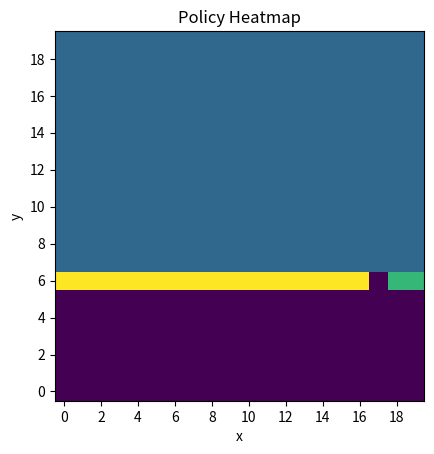

This figure's Python source:
import numpy as np
import matplotlib.pyplot as plt
from matplotlib.ticker import MaxNLocator


class GridWorld:
  def __init__(self, n: int, s_goal, gamma: float = 0.99, epsilon: float = 1e-4):
    """
    Initialize the gridworld environment.
    Inputs:
      n: size of the n x n grid 
      s_goal: goal state (x, y)
      gamma: discount factor
      epsilon: threshold for convergence
    """
    # Grid
    self.n = n
    self.s_goal = s_goal
    self.gamma = gamma
    self.epsilon = epsilon

    # Possible Actions
    self.actions = ('up', 'down', 'left', 'right')
    self.action_map = {
      'up': (0, 1),
      'down': (0, -1),
      'left': (-1, 0),
      'right': (1, 0)
    }

    # Value Function (initially zeros)
    self.V = np.zeros((n, n))
    self.V[s_goal] = 1

    # Policy (initially all 'up')
    self.pi = np.zeros((n, n))
    self.policy_map = {
      'up': 0,
      'down': 1,
      'left': 2,
      'right': 3
    }


  def is_out_of_bounds(self, state):
    """
    TODO
    """
    x, y = state
    out_of_bounds = x < 0 or x >= self.n or y < 0 or y >= self.n

    return out_of_bounds


  def value_iteration(self, max_iters = 1000) -> np.ndarray:
    """
    TODO
    """
    for i in range(max_iters):
      delta = 0   # variable for convergence check

      # Iterate through grid updating the reward value at each cell
      for x in range(self.n):
        for y in range(self.n):
          # Skip the goal state
          if (x, y) == self.s_goal:
            continue

          # Evaluate all possible actions from current state (x, y)
          for a in self.actions:
            # Compute the expected value of taking action a
            expected_value = 0

            # Sum of expected values
            for a_prime in self.actions:
              # Determine probability of moving in that direction
              if a_prime == a:
                prob = 0.8  # 80% for moving in the specified direction
              else:
                prob = 0.2 / 3  # 20% for moving uniformly in a random direction

              # Calculate the next state (x', y') and check for out-of-bounds
              x_prime = x + self.action_map[a_prime][0]
              y_prime = y + self.action_map[a_prime][1]
              
              if self.is_out_of_bounds((x_prime, y_prime)):
                x_prime, y_prime = x, y
              
              # Calculate the reward
              # The only reward is 1 at the goal state. This is already accounted for with the initialization of that location to 1, thus we can ignore
              reward = 0

              # Update the expected value
              expected_value += prob * (reward + self.gamma * self.V[x_prime, y_prime])

          # Update the value function at (x, y) and track convergence
          delta += expected_value - self.V[x, y]
          self.V[x, y] = expected_value

      # Check for convergence
      if delta < self.epsilon:
        print("[Value Iteration] Converged in %d iterations with a difference of %f" % (i, delta))
        break

    return self.V


  def policy_iteration(self, max_iters = 1000) -> np.ndarray:
    """
    TODO
    """
    for i in range(max_iters):
      # Policy Evaluation
      while True:
        delta = 0

        # Evaluate the current policy
        for x in range(self.n):
          for y in range(self.n):
            # Skip the goal state
            if (x, y) == self.s_goal:
              continue

            # Calculate the next state based the current policy action
            current_action = list(self.policy_map.keys())[int(self.pi[x, y])]
            x_next = x + self.action_map[current_action][0]
            y_next = y + self.action_map[current_action][1]

            if self.is_out_of_bounds((x_next, y_next)):
              x_next, y_next = x, y

            # Sum of expected values
            expected_value = 0
            for a_prime in  self.actions:
              # Determine probability of moving in that direction
              if a_prime == current_action:
                prob = 0.8  # 80% for moving in the specified direction
              else:
                prob = 0.2 / 3  # 20% for moving uniformly in a random direction

              # Calculate the next state (x', y') and check for out-of-bounds
              x_prime = x + self.action_map[a_prime][0]
              y_prime = y + self.action_map[a_prime][1]
              
              if self.is_out_of_bounds((x_prime, y_prime)):
                x_prime, y_prime = x, y
              
              # Calculate the reward
              # The only reward is 1 at the goal state. This is already accounted for with the initialization of that location to 1, thus we can ignore
              reward = 0

              # Update the expected value
              expected_value += prob * (reward + self.gamma * self.V[x_prime, y_prime])

              







    return self.V


  def policy_derivation(self) -> np.ndarray:
    """
    TODO
    """

    # Iterate through grid updating the policy at each cell
    for x in range(self.n):
      for y in range(self.n):
        # Skip the goal state
        if (x, y) == self.s_goal:
          continue

        # Evaluate all possible actions from current state (x, y)
        best_action = None
        best_value = -np.inf
        for a in self.actions:
          # Calculate the next state (x', y') and check for out-of-bounds
          x_prime = x + self.action_map[a][0]
          y_prime = y + self.action_map[a][1]
          
          if self.is_out_of_bounds((x_prime, y_prime)):
            x_prime, y_prime = x, y
          
          # Track the best action to take
          expected_value = self.V[x_prime, y_prime]
          if (expected_value > best_value):
            best_value = expected_value
            best_action = a

        # Update the policy at (x, y)
        self.pi[x, y] = self.policy_map[best_action]

    return self.pi
  

  def plot_heatmap(self, map: np.ndarray, title = ''):
    """
    TODO
    """
    plt.figure()
    plt.imshow(map.T, origin='lower')   # transpose to align axes
    plt.gca().xaxis.set_major_locator(MaxNLocator(integer=True))
    plt.gca().yaxis.set_major_locator(MaxNLocator(integer=True))
    plt.title(title)
    plt.xlabel('x')
    plt.ylabel('y')
    plt.show()


def main():
  # Create the grid world object
  size = 20
  goal = (17, 6)
  grid_world = GridWorld(size, goal)

  # Compute value function over the grid
  value_function_v = grid_world.value_iteration()
  # value_function_p = grid_world.policy_iteration()
  
  # Compute optimal policy over the grid
  policy = grid_world.policy_derivation()

  # Simulate robot trajectory
  

  # Plot results
  # grid_world.plot_heatmap(value_function_v, 'Value Function Heatmap (Value Iteration)')
  # grid_world.plot_heatmap(value_function_p, 'Value Function Heatmap (Policy Iteration)')
  grid_world.plot_heatmap(policy, 'Policy Heatmap')


if __name__ == "__main__":
  main()
